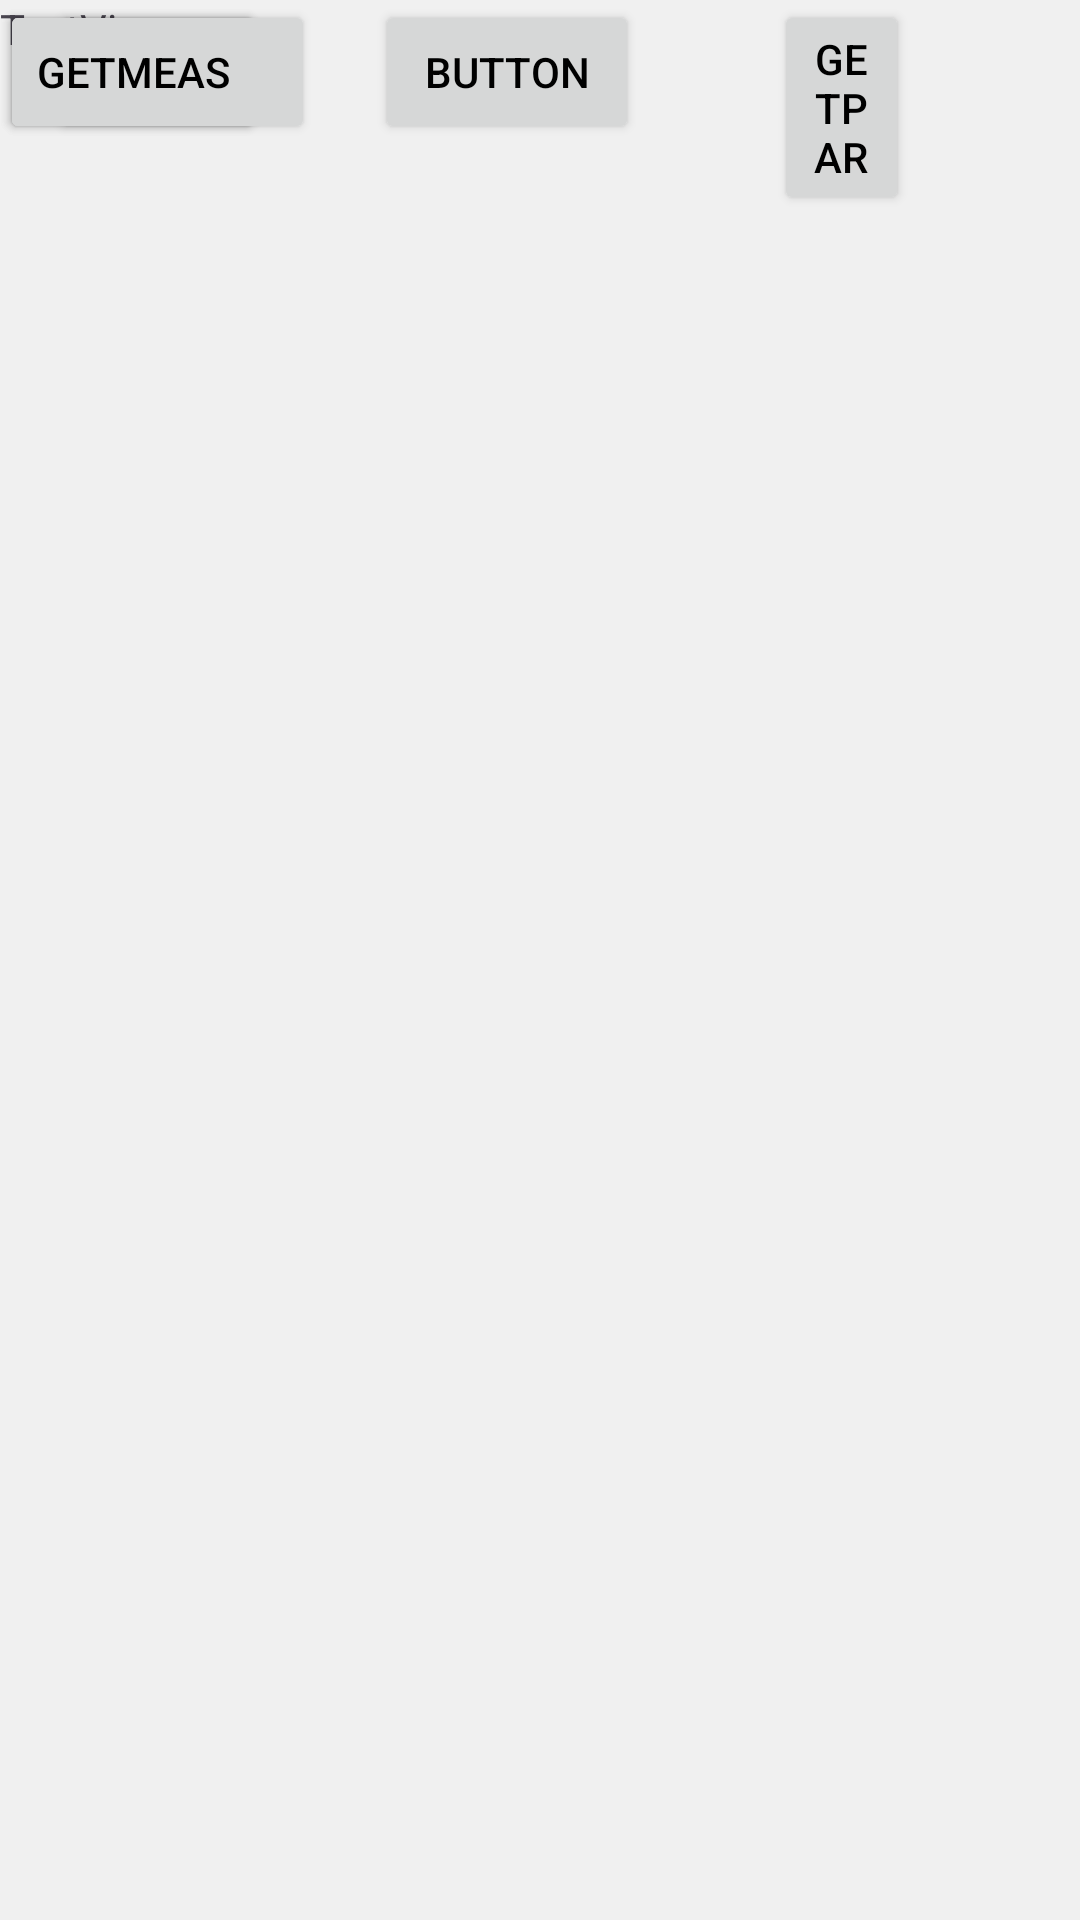

Layout XML and referenced resources for this Android screen:
<!-- AndroidManifest.xml: application theme Theme.GlobalTestAPP -->
<!-- res/layout/activity_data.xml -->
<?xml version="1.0" encoding="utf-8"?>
<androidx.constraintlayout.widget.ConstraintLayout xmlns:android="http://schemas.android.com/apk/res/android"
    xmlns:app="http://schemas.android.com/apk/res-auto"
    xmlns:tools="http://schemas.android.com/tools"
    android:layout_width="match_parent"
    android:layout_height="match_parent">

    <Button
        android:id="@+id/stopButton"
        android:layout_width="0dp"
        android:layout_height="wrap_content"
        android:layout_marginStart="20dp"
        android:text="Button"
        app:layout_constraintStart_toEndOf="@+id/startButton"
        tools:layout_editor_absoluteY="593dp" />

    <Button
        android:id="@+id/startButton"
        android:layout_width="0dp"
        android:layout_height="wrap_content"
        android:layout_marginStart="37dp"
        android:layout_marginEnd="20dp"
        android:text="Start"
        app:layout_constraintEnd_toStartOf="@+id/stopButton"
        app:layout_constraintStart_toStartOf="parent"
        tools:layout_editor_absoluteY="593dp" />

    <Button
        android:id="@+id/setParButton"
        android:layout_width="wrap_content"
        android:layout_height="wrap_content"
        android:text="setPar"
        tools:layout_editor_absoluteX="96dp"
        tools:layout_editor_absoluteY="656dp" />

    <Button
        android:id="@+id/getMeasButton"
        android:layout_width="wrap_content"
        android:layout_height="wrap_content"
        android:text="getMeas"
        tools:layout_editor_absoluteX="210dp"
        tools:layout_editor_absoluteY="654dp" />

    <Button
        android:id="@+id/getParButton"
        android:layout_width="0dp"
        android:layout_height="wrap_content"
        android:layout_marginStart="45dp"
        android:layout_marginEnd="57dp"
        android:text="getPar"
        app:layout_constraintEnd_toEndOf="parent"
        app:layout_constraintStart_toEndOf="@+id/stopButton"
        tools:layout_editor_absoluteY="593dp" />

    <TextView
        android:id="@+id/resultTextView"
        android:layout_width="wrap_content"
        android:layout_height="wrap_content"
        android:text="TextView"
        tools:layout_editor_absoluteX="152dp"
        tools:layout_editor_absoluteY="215dp" />

</androidx.constraintlayout.widget.ConstraintLayout>
<!-- resources referenced by this layout -->
<resources>
  <style name="Theme.GlobalTestAPP" parent="Base.Theme.GlobalTestAPP" />
  <style name="Base.Theme.GlobalTestAPP" parent="Theme.Material3.DayNight">
          
          <item name="colorPrimary">@color/green</item>
          
          <item name="colorPrimaryDark">@color/dark</item>
          
          <item name="android:textColorPrimary">@color/black</item>
          
          <item name="android:textColorSecondary">@color/dark</item>
          
          <item name="android:windowBackground">@color/my_window_background_color</item>
      </style>
  <color name="green">#6AC26F</color>
  <color name="dark">#232323</color>
  <color name="black">#FF000000</color>
  <color name="my_window_background_color">#F0F0F0</color>
</resources>
